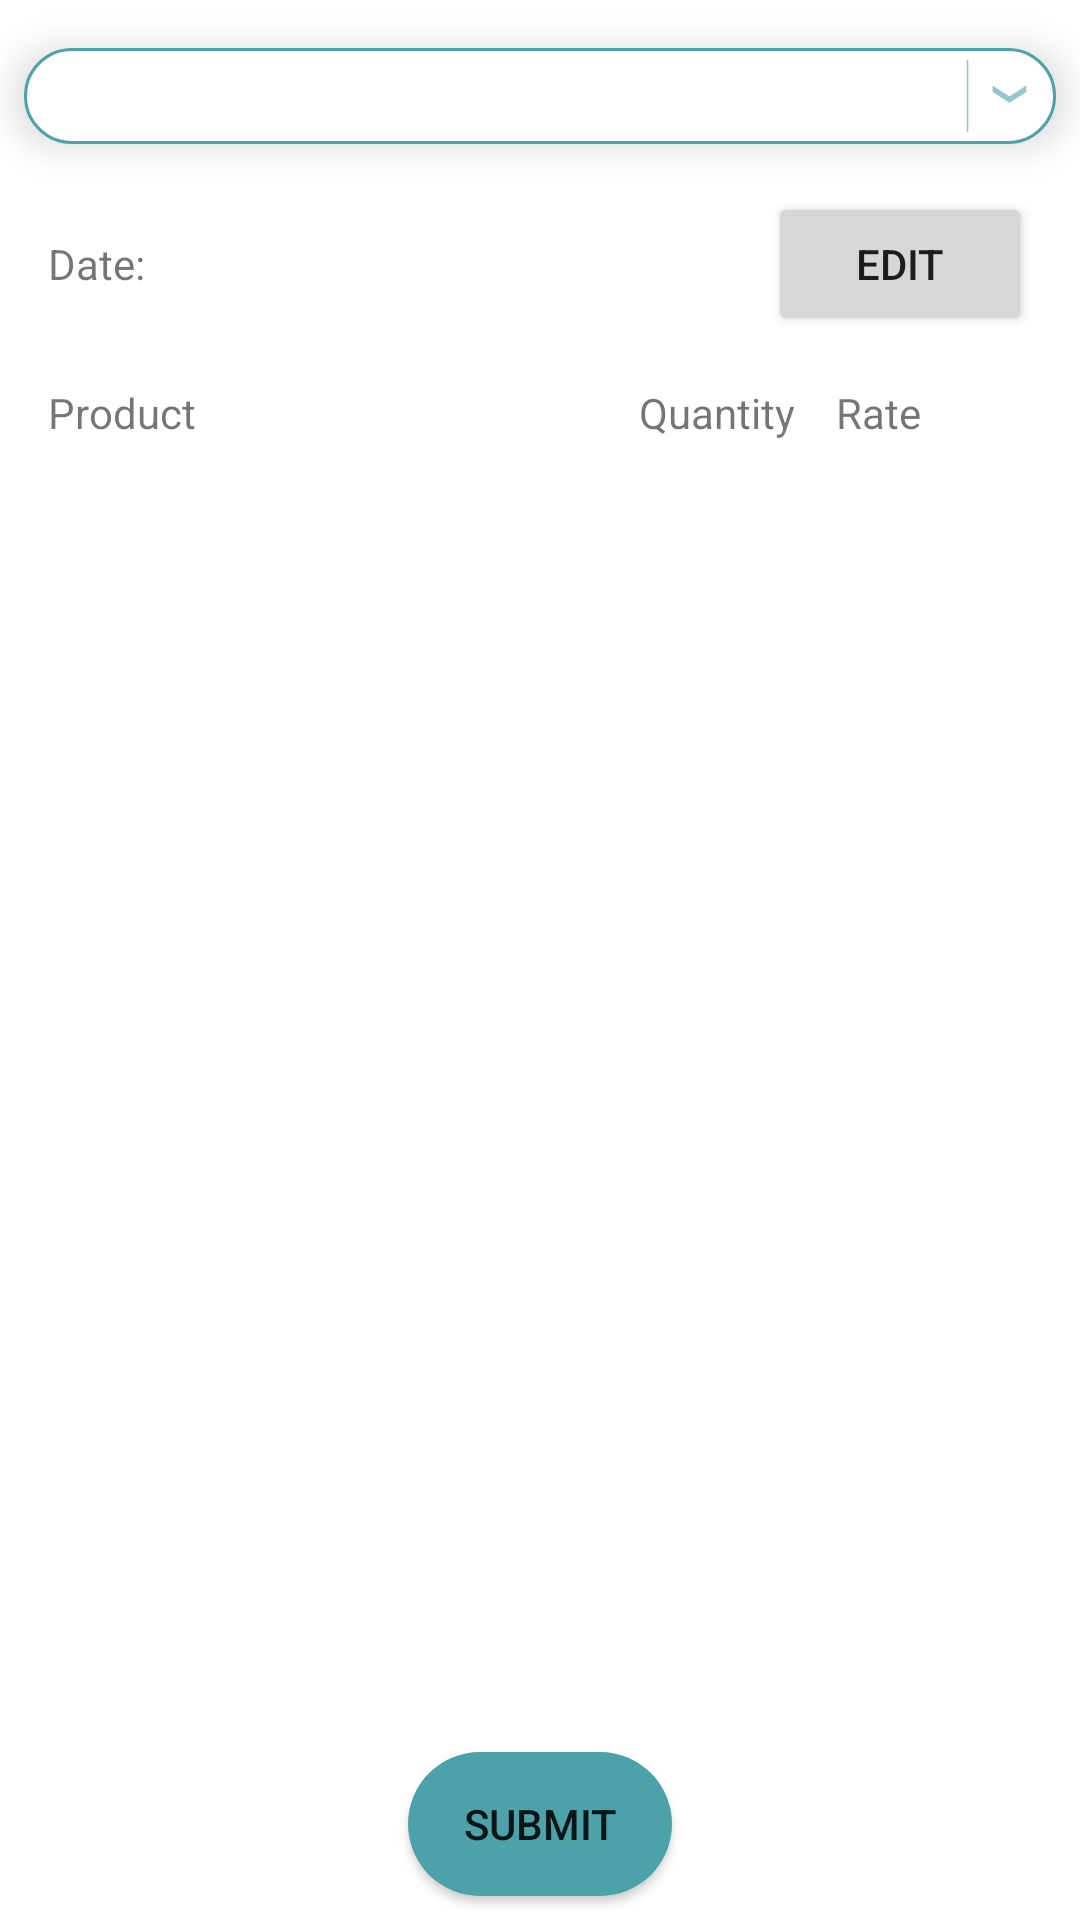

Here is an Android app screen rendered from its layout file. Give the layout XML and the strings, colors and styles it references.
<!-- AndroidManifest.xml: application theme Theme.InventoryManagementSystem -->
<!-- res/layout/fragment_create_record.xml -->
<?xml version="1.0" encoding="utf-8"?>
<androidx.constraintlayout.widget.ConstraintLayout xmlns:android="http://schemas.android.com/apk/res/android"
    xmlns:app="http://schemas.android.com/apk/res-auto"
    xmlns:tools="http://schemas.android.com/tools"
    android:layout_width="match_parent"
    android:layout_height="match_parent"
    tools:context=".fragments.CreateRecordFragment">

    <Spinner
        android:id="@+id/individuals_spinner"
        android:layout_width="match_parent"
        android:layout_height="wrap_content"
        android:background="@drawable/spinner"
        android:textAlignment="center"
        android:layout_marginTop="@dimen/default_margin"
        android:layout_marginHorizontal="@dimen/dashboard_side_margin"
        android:elevation="8dp"
        android:minHeight="@dimen/min_spinner_height"
        app:layout_constraintEnd_toEndOf="parent"
        app:layout_constraintStart_toStartOf="parent"
        app:layout_constraintTop_toTopOf="parent" />

    <Button
        android:id="@+id/submit_entry_button"
        android:layout_width="wrap_content"
        android:layout_height="wrap_content"
        android:text="@string/submit_button"
        style="@style/dashboard_button"
        android:background="@drawable/primary_button"
        app:layout_constraintBottom_toBottomOf="parent"
        app:layout_constraintEnd_toEndOf="parent"
        app:layout_constraintStart_toStartOf="parent" />

    <LinearLayout
        android:id="@+id/entry_layout"
        android:layout_width="match_parent"
        android:layout_height="wrap_content"
        android:orientation="vertical"
        android:layout_margin="@dimen/default_margin"
        app:layout_constraintBottom_toTopOf="@+id/submit_entry_button"
        app:layout_constraintEnd_toEndOf="parent"
        app:layout_constraintStart_toStartOf="parent"
        app:layout_constraintTop_toBottomOf="@+id/individuals_spinner"
        app:layout_constraintVertical_bias="0">

        <LinearLayout
            android:layout_width="match_parent"
            android:layout_height="wrap_content"
            android:orientation="horizontal">

            <TextView
                android:id="@+id/textView"
                android:layout_width="wrap_content"
                android:layout_height="wrap_content"
                android:text="@string/date" />

            <TextView
                android:id="@+id/date_textView"
                android:layout_width="0dp"
                android:layout_marginHorizontal="@dimen/default_margin"
                android:layout_height="wrap_content"
                android:layout_weight="1" />

            <Button
                android:id="@+id/edit_date_button"
                android:layout_width="wrap_content"
                android:layout_height="wrap_content"
                android:text="@string/edit_button" />

        </LinearLayout>

        <include
            android:id="@+id/new_individual_layout"
            layout="@layout/new_manufacturer_customer_field"
            android:layout_width="match_parent"
            android:layout_height="wrap_content"
            android:visibility="gone" />

        <include
            layout="@layout/product_entry_header"
            android:layout_marginTop="@dimen/default_margin"
            android:layout_width="match_parent"
            android:layout_height="wrap_content" />

        <ScrollView
            android:layout_width="match_parent"
            android:layout_height="match_parent">

            <LinearLayout
                android:id="@+id/product_entry_linearLayout"
                android:layout_width="match_parent"
                android:layout_height="wrap_content"
                android:orientation="vertical">

            </LinearLayout>
        </ScrollView>
    </LinearLayout>
</androidx.constraintlayout.widget.ConstraintLayout>
<!-- res/layout/new_manufacturer_customer_field.xml (included above) -->
<?xml version="1.0" encoding="utf-8"?>
<LinearLayout xmlns:android="http://schemas.android.com/apk/res/android"
    android:layout_width="match_parent"
    android:layout_height="wrap_content"
    android:orientation="vertical">

    <LinearLayout
        android:layout_width="match_parent"
        android:layout_height="match_parent"
        android:orientation="horizontal">

        <TextView
            android:layout_width="wrap_content"
            android:layout_height="wrap_content"
            android:text="@string/name" />

        <EditText
            android:id="@+id/new_name_editText"
            android:layout_width="0dp"
            android:layout_height="wrap_content"
            android:layout_weight="1"
            android:inputType="textPersonName" />
    </LinearLayout>

    <LinearLayout
        android:layout_width="match_parent"
        android:layout_height="match_parent"
        android:orientation="horizontal">

        <TextView
            android:layout_width="wrap_content"
            android:layout_height="wrap_content"
            android:text="@string/gst_no" />

        <EditText
            android:id="@+id/editTextTextPersonName2"
            android:layout_width="0dp"
            android:layout_height="wrap_content"
            android:layout_weight="1"
            android:ems="15"
            android:inputType="textPersonName" />
    </LinearLayout>
</LinearLayout>
<!-- res/layout/product_entry_header.xml (included above) -->
<?xml version="1.0" encoding="utf-8"?>
<LinearLayout xmlns:android="http://schemas.android.com/apk/res/android"
    android:layout_width="match_parent"
    android:layout_height="wrap_content">

    <TextView
        android:layout_width="match_parent"
        android:layout_height="wrap_content"
        android:layout_weight="1"
        android:text="@string/product_name" />

    <TextView
        android:layout_width="match_parent"
        android:layout_height="wrap_content"
        android:layout_weight="2"
        android:text="@string/product_quantity" />

    <TextView
        android:layout_width="match_parent"
        android:layout_height="wrap_content"
        android:layout_weight="2"
        android:text="@string/product_rate" />
</LinearLayout>
<!-- resources referenced by this layout -->
<resources>
  <dimen name="dashboard_side_margin">8dp</dimen>
  <dimen name="default_margin">16dp</dimen>
  <dimen name="min_spinner_height">32dp</dimen>
  <!-- drawable primary_button (drawable) -->
  <?xml version="1.0" encoding="utf-8"?>
  <selector xmlns:android="http://schemas.android.com/apk/res/android">
      <item android:state_pressed="false">
          <shape android:shape="rectangle">
              <solid android:color="?attr/colorPrimary" />
              <corners android:radius="@dimen/default_corner_radius" />
          </shape>
      </item>
  </selector>
  <!-- drawable spinner (drawable) -->
  <?xml version="1.0" encoding="utf-8"?>
  <layer-list xmlns:android="http://schemas.android.com/apk/res/android">
      <item>
          <shape>
              <solid android:color="?attr/colorOnPrimary" />
              <stroke
                  android:width="1dp"
                  android:color="?attr/colorPrimary" />
              <corners android:radius="@dimen/default_corner_radius" />
          </shape>
      </item>
      <item android:right="@dimen/dashboard_side_margin">
          <bitmap
              android:gravity="end"
              android:src="@drawable/drop"
              android:tint="?attr/colorPrimary"/>
      </item>
  </layer-list>
  <string name="date">Date:</string>
  <string name="edit_button">Edit</string>
  <string name="gst_no">GST No:</string>
  <string name="name">Name:</string>
  <string name="product_name">Product</string>
  <string name="product_quantity">Quantity</string>
  <string name="product_rate">Rate</string>
  <string name="submit_button">Submit</string>
  <style name="dashboard_button">
          <item name="android:layout_marginBottom">@dimen/dashboard_bottom_margin</item>
          <item name="android:layout_marginRight">@dimen/dashboard_side_margin</item>
          <item name="android:layout_marginLeft">@dimen/dashboard_side_margin</item>
      </style>
  <style name="Theme.InventoryManagementSystem" parent="Theme.MaterialComponents.DayNight.NoActionBar">
          
          <item name="colorPrimary">@color/primary_default</item>
          <item name="colorPrimaryVariant">@color/primary_dark</item>
          <item name="colorOnPrimary">@color/white</item>
          
          <item name="colorSecondary">@color/accent_default</item>
          <item name="colorSecondaryVariant">@color/accent_dark</item>
          <item name="colorOnSecondary">@color/black</item>
          
          <item name="android:statusBarColor">?attr/colorPrimaryVariant</item>
          
      </style>
  <dimen name="default_corner_radius">24dp</dimen>
  <!-- drawable drop: png bitmap (drawable-hdpi, 414 bytes) -->
  <dimen name="dashboard_bottom_margin">8dp</dimen>
  <color name="primary_default">#4DA1A9</color>
  <color name="primary_dark">#2E5077</color>
  <color name="white">#FFFFFFFF</color>
  <color name="accent_default">#FFA630</color>
  <color name="accent_dark">#EB7E1E</color>
  <color name="black">#FF000000</color>
</resources>
